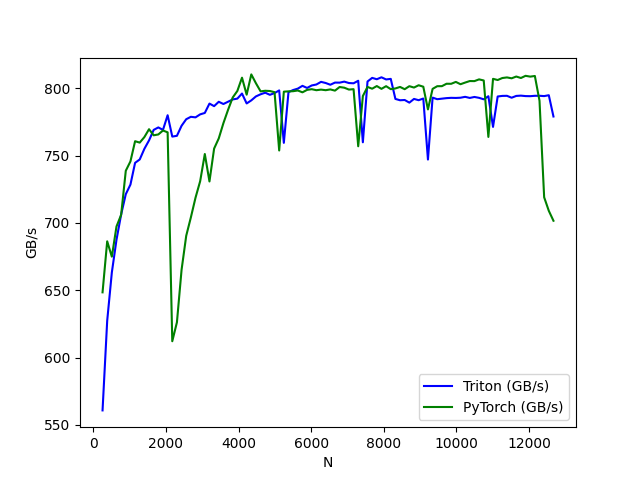

The data file committed next to this chart (first rows):
N, Triton (GB/s), PyTorch (GB/s)
256, 560.8, 648.5
384, 627.4, 686.4
512, 663.3, 675
640, 687.5, 697.4
768, 706.3, 706
896, 721.4, 738.8
1024, 728.5, 745.8
1152, 744.7, 760.8
1280, 747.2, 759.7
1408, 755.1, 763.8
1536, 761.4, 769.7
1664, 769.2, 765.2
1792, 771, 765.8
1920, 769.2, 768.7
2048, 780.1, 767.4
2176, 764.2, 612.2
2304, 764.8, 626.2
2432, 772.2, 665.2
2560, 777.1, 690.5
2688, 778.9, 704.2
2816, 778.5, 718.8
2944, 780.7, 731.1
3072, 781.8, 751.2
3200, 788.7, 730.9
3328, 786.8, 755.3
3456, 790.1, 762.8
3584, 788.4, 774.2
3712, 790.1, 784.1
3840, 791.8, 793.2
3968, 792.4, 798.1
4096, 796.2, 808
4224, 788.8, 795.3
4352, 791.1, 810.4
4480, 794, 803.8
4608, 795.6, 797.8
4736, 796.8, 798.2
4864, 795.2, 798
4992, 796.5, 797.2
5120, 798.5, 753.9
5248, 759.5, 797.6
5376, 797.2, 797.8
5504, 798.8, 797.9
5632, 799.8, 798.5
5760, 801.9, 797.1
5888, 800.3, 798.9
6016, 802.2, 799.4
6144, 802.9, 798.7
6272, 804.9, 799.1
6400, 804, 798.7
6528, 802.7, 799.2
6656, 804.3, 798.3
6784, 804.3, 801
6912, 805, 800.5
7040, 804, 799.1
7168, 803.8, 799.4
7296, 805.7, 757
7424, 760, 794.3
7552, 805.1, 801.1
7680, 807.8, 799.8
7808, 806.8, 801.7
... 38 more rows
